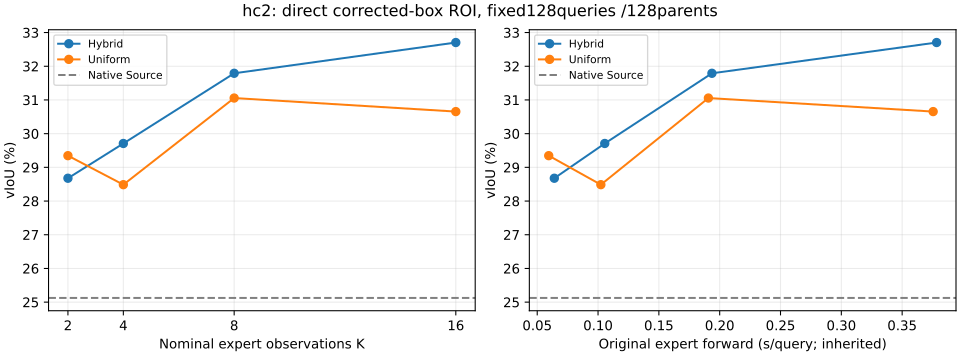

Source data for this figure (header and first rows):
schedule	nominal_K	queries	tIoU_percent	vIoU_percent	R03_percent	R05_percent	original_expert_forward_seconds
Hybrid	2	128	54.95	28.68	45.31	21.09	0.06406
Uniform	2	128	55.18	29.35	46.88	23.44	0.05947
Hybrid	4	128	54.06	29.71	48.44	22.66	0.1055
Uniform	4	128	54.68	28.49	45.31	20.31	0.1023
Hybrid	8	128	54.97	31.79	50.78	22.66	0.1936
Uniform	8	128	54.42	31.06	49.22	22.66	0.1907
Hybrid	16	128	54.55	32.7	51.56	24.22	0.3783
Uniform	16	128	54.13	30.65	46.09	21.09	0.3755
